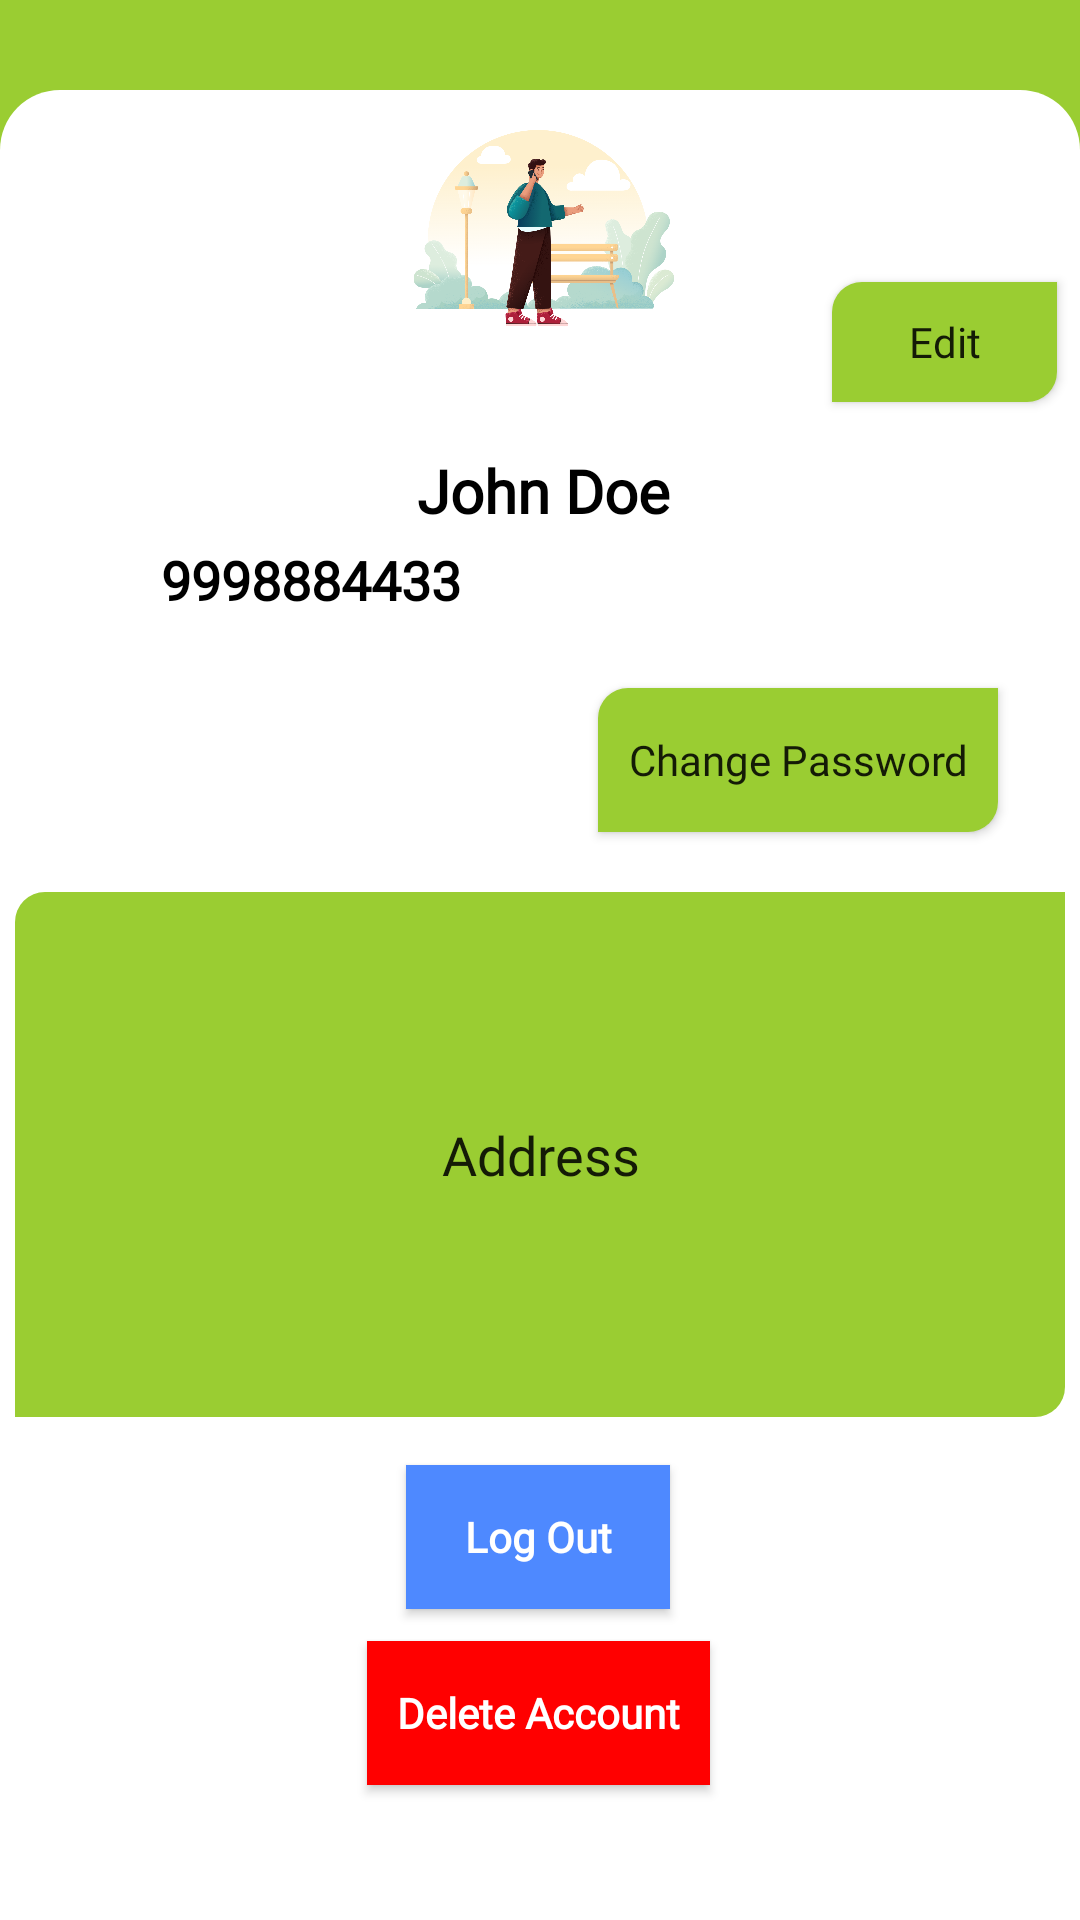

Android layout source for this screen:
<!-- AndroidManifest.xml: application theme Theme.GroMart -->
<!-- res/layout/fragment_profile.xml -->
<?xml version="1.0" encoding="utf-8"?>
<FrameLayout xmlns:android="http://schemas.android.com/apk/res/android"
    xmlns:app="http://schemas.android.com/apk/res-auto"
    xmlns:tools="http://schemas.android.com/tools"
    android:layout_width="match_parent"
    android:layout_height="match_parent"
    tools:context=".ProfileFragment"
    android:background="#9ACD32">

    <androidx.constraintlayout.widget.ConstraintLayout
        android:layout_width="match_parent"
        android:layout_height="match_parent"
        android:layout_marginTop="30dp"
        android:background="@drawable/categorypagebackground">


        <ImageView
            android:id="@+id/imageView4"
            android:layout_width="100dp"
            android:layout_height="100dp"
            android:src="@drawable/sapien"
            app:layout_constraintEnd_toEndOf="parent"
            app:layout_constraintHorizontal_bias="0.498"
            app:layout_constraintStart_toStartOf="parent"
            app:layout_constraintTop_toTopOf="parent" />

        <androidx.appcompat.widget.AppCompatButton
            android:layout_width="75dp"
            android:layout_height="40dp"
            android:layout_marginStart="48dp"
            android:layout_marginBottom="16dp"
            android:background="@drawable/pricebackground"
            android:text="Edit"
            android:fontFamily="@font/mallanna"
            android:textAllCaps="false"
            app:layout_constraintBottom_toTopOf="@+id/textView2"
            app:layout_constraintEnd_toEndOf="parent"
            app:layout_constraintHorizontal_bias="0.0"
            app:layout_constraintStart_toEndOf="@+id/imageView4"
            app:layout_constraintTop_toTopOf="parent"
            app:layout_constraintVertical_bias="1.0" />

        <TextView
            android:id="@+id/textView2"
            android:layout_width="wrap_content"
            android:layout_height="wrap_content"
            android:layout_marginStart="20dp"
            android:layout_marginTop="20dp"
            android:fontFamily="@font/mallanna"
            android:text="John Doe"
            android:textColor="@color/black"
            android:textSize="20sp"
            android:textStyle="bold"
            app:layout_constraintEnd_toEndOf="parent"
            app:layout_constraintHorizontal_bias="0.466"
            app:layout_constraintStart_toStartOf="parent"
            app:layout_constraintTop_toBottomOf="@+id/imageView4" />

        <TextView
            android:id="@+id/textView3"
            android:layout_width="wrap_content"
            android:layout_height="wrap_content"
            android:layout_marginTop="4dp"
            android:fontFamily="@font/mallanna"
            android:text="9998884433"
            android:textColor="@color/black"
            android:textSize="18sp"
            android:textStyle="bold"
            app:layout_constraintEnd_toEndOf="parent"
            app:layout_constraintHorizontal_bias="0.206"
            app:layout_constraintStart_toStartOf="parent"
            app:layout_constraintTop_toBottomOf="@+id/textView2" />

        <androidx.appcompat.widget.AppCompatButton
            android:id="@+id/appCompatButton"
            android:layout_width="wrap_content"
            android:layout_height="wrap_content"
            android:layout_marginTop="24dp"
            android:background="@drawable/pricebackground"
            android:padding="10dp"
            android:text="Change Password"
            android:textAllCaps="false"
            android:fontFamily="@font/mallanna"
            app:layout_constraintEnd_toEndOf="parent"
            app:layout_constraintHorizontal_bias="0.88"
            app:layout_constraintStart_toStartOf="parent"
            app:layout_constraintTop_toBottomOf="@+id/textView3" />

        <EditText
            android:id="@+id/editText"
            android:layout_width="350dp"
            android:layout_height="175dp"
            android:layout_marginTop="20dp"
            android:background="@drawable/pricebackground"
            android:text="Address"
            android:fontFamily="@font/mallanna"
            android:textAlignment="center"
            app:layout_constraintEnd_toEndOf="parent"
            app:layout_constraintHorizontal_bias="0.491"
            app:layout_constraintStart_toStartOf="parent"
            app:layout_constraintTop_toBottomOf="@+id/appCompatButton" />

        <androidx.appcompat.widget.AppCompatButton
            android:id="@+id/appCompatButton2"
            android:layout_width="wrap_content"
            android:layout_height="wrap_content"
            android:layout_marginTop="16dp"
            android:background="#4E89FF"
            android:text="Log Out"
            android:fontFamily="@font/mallanna"
            android:textAllCaps="false"
            android:textStyle="bold"
            android:textColor="@color/white"
            app:layout_constraintEnd_toEndOf="parent"
            app:layout_constraintHorizontal_bias="0.498"
            app:layout_constraintStart_toStartOf="parent"
            app:layout_constraintTop_toBottomOf="@+id/editText" />

        <androidx.appcompat.widget.AppCompatButton
            android:layout_width="wrap_content"
            android:layout_height="wrap_content"
            android:layout_marginTop="8dp"
            android:background="#FF0000"
            android:padding="10dp"
            android:text="Delete Account"
            android:textAllCaps="false"
            android:fontFamily="@font/mallanna"
            android:textStyle="bold"
            android:textColor="@color/white"
            app:layout_constraintBottom_toBottomOf="parent"
            app:layout_constraintEnd_toEndOf="parent"
            app:layout_constraintHorizontal_bias="0.498"
            app:layout_constraintStart_toStartOf="parent"
            app:layout_constraintTop_toBottomOf="@+id/appCompatButton2"
            app:layout_constraintVertical_bias="0.055" />

    </androidx.constraintlayout.widget.ConstraintLayout>



</FrameLayout>
<!-- resources referenced by this layout -->
<resources>
  <!-- drawable categorypagebackground (drawable) -->
  <?xml version="1.0" encoding="utf-8"?>
  <shape xmlns:android="http://schemas.android.com/apk/res/android">
  
      <solid android:color="#fff"/>
      <corners android:topLeftRadius="20dp" android:topRightRadius="20dp"/>
  
  
  </shape>
  <!-- drawable pricebackground (drawable) -->
  <?xml version="1.0" encoding="utf-8"?>
  <shape xmlns:android="http://schemas.android.com/apk/res/android">
  
      <corners android:topLeftRadius="10dp" android:bottomRightRadius="10dp"/>
      <solid android:color="#9ACD32"/>
  
  </shape>
  <!-- drawable sapien: png bitmap (drawable-xxhdpi, 420483 bytes) -->
  <style name="Theme.GroMart" parent="Theme.MaterialComponents.DayNight.NoActionBar">
          
          <item name="colorPrimary">@color/white</item>
          <item name="colorPrimaryVariant">@color/black</item>
          <item name="colorOnPrimary">@color/black</item>
          
          <item name="colorSecondary">@color/teal_200</item>
          <item name="colorSecondaryVariant">@color/teal_700</item>
          <item name="colorOnSecondary">@color/black</item>
          
          <item name="android:statusBarColor" tools:targetApi="l">?attr/colorPrimaryVariant</item>
          
      </style>
  <!-- not gathered from this repository: default colours our renderer supplied (Android Studio template values) -->
  <color name="teal_200">#FF03DAC5</color>
  <color name="teal_700">#FF018786</color>
  <color name="black">#FF000000</color>
  <color name="white">#FFFFFFFF</color>
</resources>
